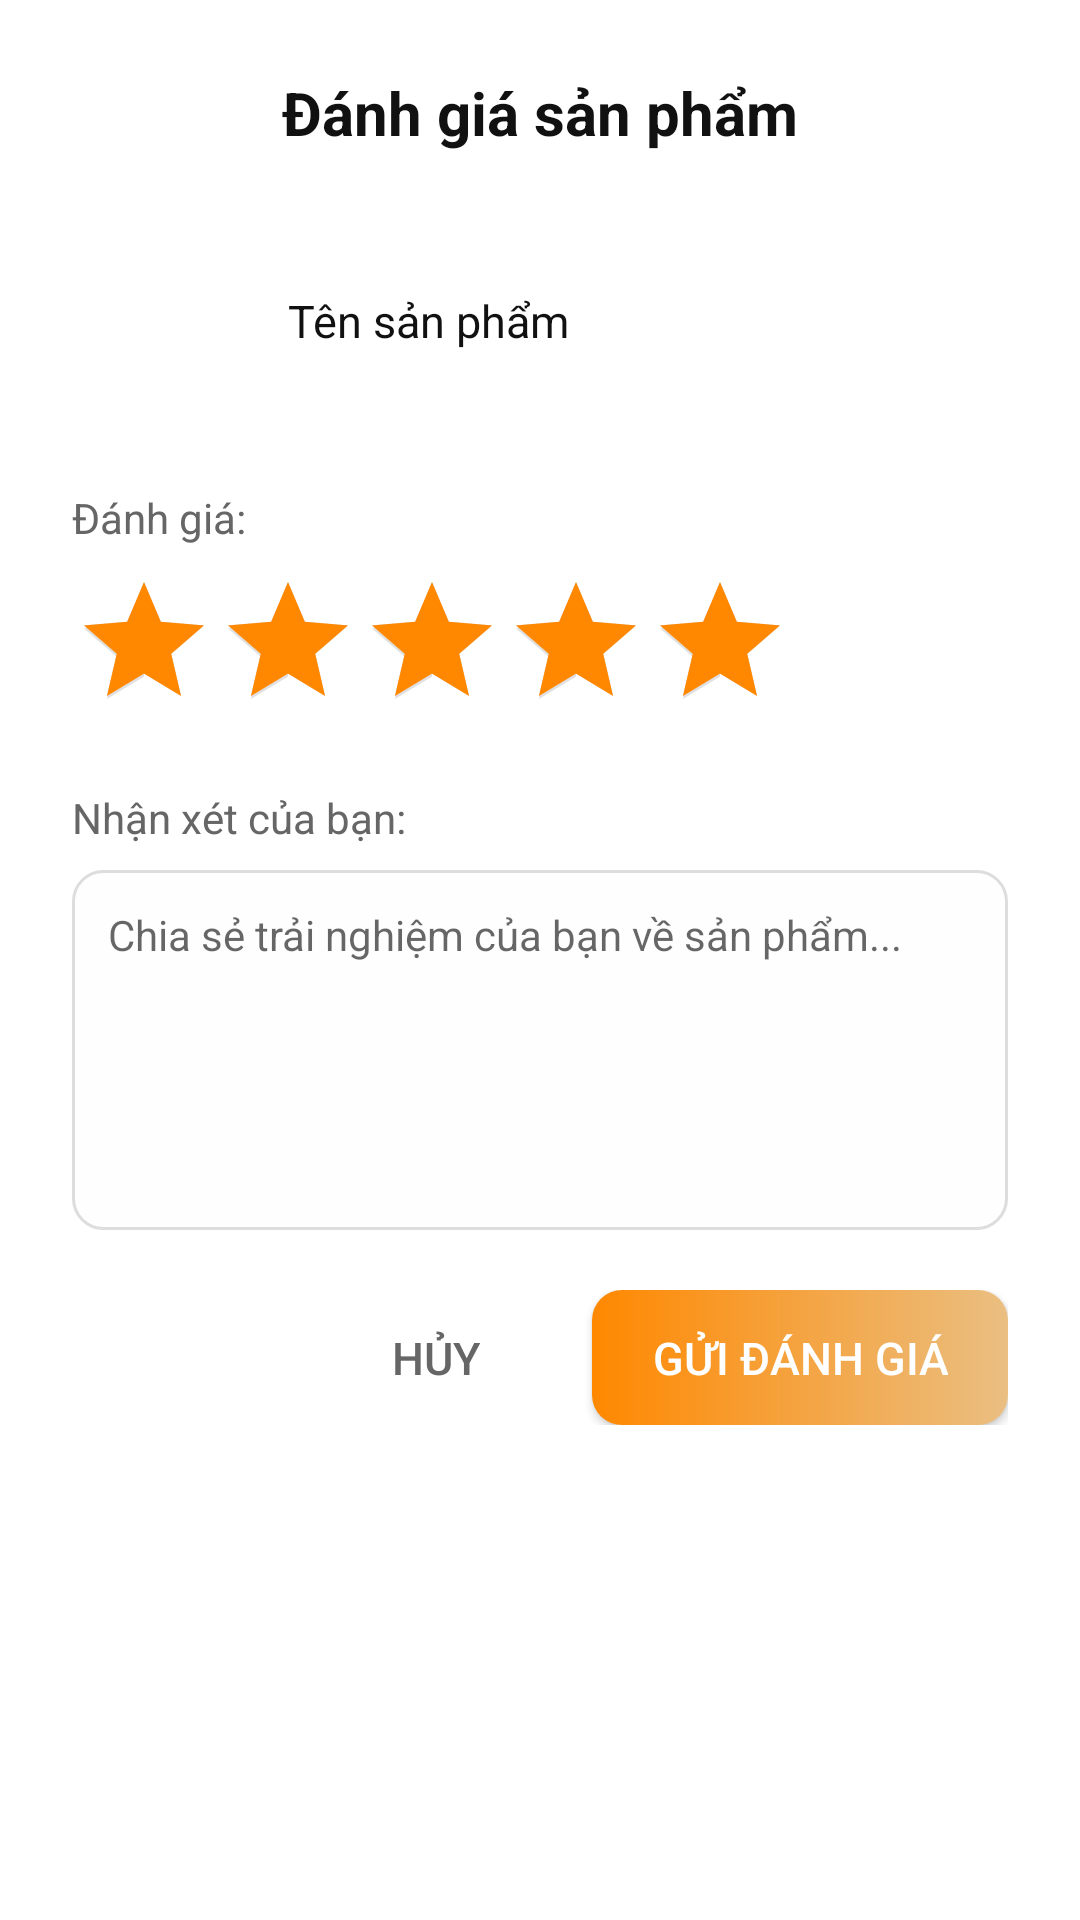

Layout XML and referenced resources for this Android screen:
<!-- AndroidManifest.xml: application theme Theme.DACNapp -->
<!-- res/layout/dialog_feedback.xml -->
<?xml version="1.0" encoding="utf-8"?>
<LinearLayout xmlns:android="http://schemas.android.com/apk/res/android"
    android:layout_width="match_parent"
    android:layout_height="wrap_content"
    android:orientation="vertical"
    android:padding="24dp"
    android:background="@drawable/dialog_bg">

    
    <TextView
        android:layout_width="match_parent"
        android:layout_height="wrap_content"
        android:text="Đánh giá sản phẩm"
        android:textSize="20sp"
        android:textStyle="bold"
        android:textColor="#111"
        android:gravity="center"
        android:layout_marginBottom="16dp" />

    
    <LinearLayout
        android:layout_width="match_parent"
        android:layout_height="wrap_content"
        android:orientation="horizontal"
        android:gravity="center_vertical"
        android:layout_marginBottom="16dp">

        <ImageView
            android:id="@+id/imgProduct"
            android:layout_width="60dp"
            android:layout_height="80dp"
            android:scaleType="centerCrop"
            android:src="@drawable/placeholder_book"
            android:contentDescription="Product" />

        <TextView
            android:id="@+id/tvProductName"
            android:layout_width="0dp"
            android:layout_height="wrap_content"
            android:layout_weight="1"
            android:layout_marginStart="12dp"
            android:text="Tên sản phẩm"
            android:textSize="15sp"
            android:textColor="#111"
            android:maxLines="3"
            android:ellipsize="end" />
    </LinearLayout>

    
    <LinearLayout
        android:layout_width="match_parent"
        android:layout_height="wrap_content"
        android:orientation="vertical"
        android:layout_marginBottom="16dp">

        <TextView
            android:layout_width="wrap_content"
            android:layout_height="wrap_content"
            android:text="Đánh giá:"
            android:textSize="14sp"
            android:textColor="#666666"
            android:layout_marginBottom="8dp" />

        <RatingBar
            android:id="@+id/ratingBar"
            android:layout_width="wrap_content"
            android:layout_height="wrap_content"
            android:numStars="5"
            android:stepSize="1"
            android:rating="5"
            style="@style/Widget.AppCompat.RatingBar"
            android:progressTint="#FF8800"
            android:secondaryProgressTint="#E0E0E0" />
    </LinearLayout>

    
    <LinearLayout
        android:layout_width="match_parent"
        android:layout_height="wrap_content"
        android:orientation="vertical"
        android:layout_marginBottom="20dp">

        <TextView
            android:layout_width="wrap_content"
            android:layout_height="wrap_content"
            android:text="Nhận xét của bạn:"
            android:textSize="14sp"
            android:textColor="#666666"
            android:layout_marginBottom="8dp" />

        <EditText
            android:id="@+id/edtComment"
            android:layout_width="match_parent"
            android:layout_height="120dp"
            android:background="@drawable/edittext_bg"
            android:padding="12dp"
            android:hint="Chia sẻ trải nghiệm của bạn về sản phẩm..."
            android:textSize="14sp"
            android:gravity="top|start"
            android:inputType="textMultiLine"
            android:maxLines="5" />
    </LinearLayout>

    
    <LinearLayout
        android:layout_width="match_parent"
        android:layout_height="wrap_content"
        android:orientation="horizontal"
        android:gravity="end">

        <Button
            android:id="@+id/btnCancel"
            android:layout_width="wrap_content"
            android:layout_height="45dp"
            android:text="Hủy"
            android:textSize="15sp"
            android:textColor="#666666"
            android:background="@android:color/transparent"
            android:paddingHorizontal="20dp"
            android:layout_marginEnd="8dp" />

        <Button
            android:id="@+id/btnSubmit"
            android:layout_width="wrap_content"
            android:layout_height="45dp"
            android:text="Gửi đánh giá"
            android:textSize="15sp"
            android:textColor="#FFFFFF"
            android:background="@drawable/button_bg"
            android:paddingHorizontal="20dp" />
    </LinearLayout>
</LinearLayout>
<!-- resources referenced by this layout -->
<resources>
  <!-- drawable button_bg (drawable) -->
  <?xml version="1.0" encoding="utf-8"?>
  <shape xmlns:android="http://schemas.android.com/apk/res/android">
      <gradient
          android:startColor="#FF8800"
          android:endColor="#EABF82"
          android:angle="0"/>
      <corners android:radius="10dp"/>
  </shape>
  <!-- drawable edittext_bg (drawable) -->
  <?xml version="1.0" encoding="utf-8"?>
  <shape xmlns:android="http://schemas.android.com/apk/res/android">
      <solid android:color="#FEFEFE"/>
      <corners android:radius="10dp"/>
      <stroke android:width="1dp" android:color="#DDD"/>
  </shape>
  <style name="Theme.DACNapp" parent="Theme.MaterialComponents.DayNight.NoActionBar">
          
          <item name="colorPrimary">@color/purple_500</item>
          <item name="colorPrimaryVariant">@color/purple_700</item>
          <item name="colorOnPrimary">@color/white</item>
          
          <item name="colorSecondary">@color/teal_200</item>
          <item name="colorSecondaryVariant">@color/teal_700</item>
          <item name="colorOnSecondary">@color/black</item>
          
          <item name="android:statusBarColor">?attr/colorPrimaryVariant</item>
          
      </style>
  <!-- not gathered from this repository: default colours our renderer supplied (Android Studio template values) -->
  <color name="purple_500">#FF6200EE</color>
  <color name="purple_700">#FF3700B3</color>
  <color name="teal_200">#FF03DAC5</color>
  <color name="teal_700">#FF018786</color>
  <color name="black">#FF000000</color>
  <color name="white">#FFFFFFFF</color>
</resources>
